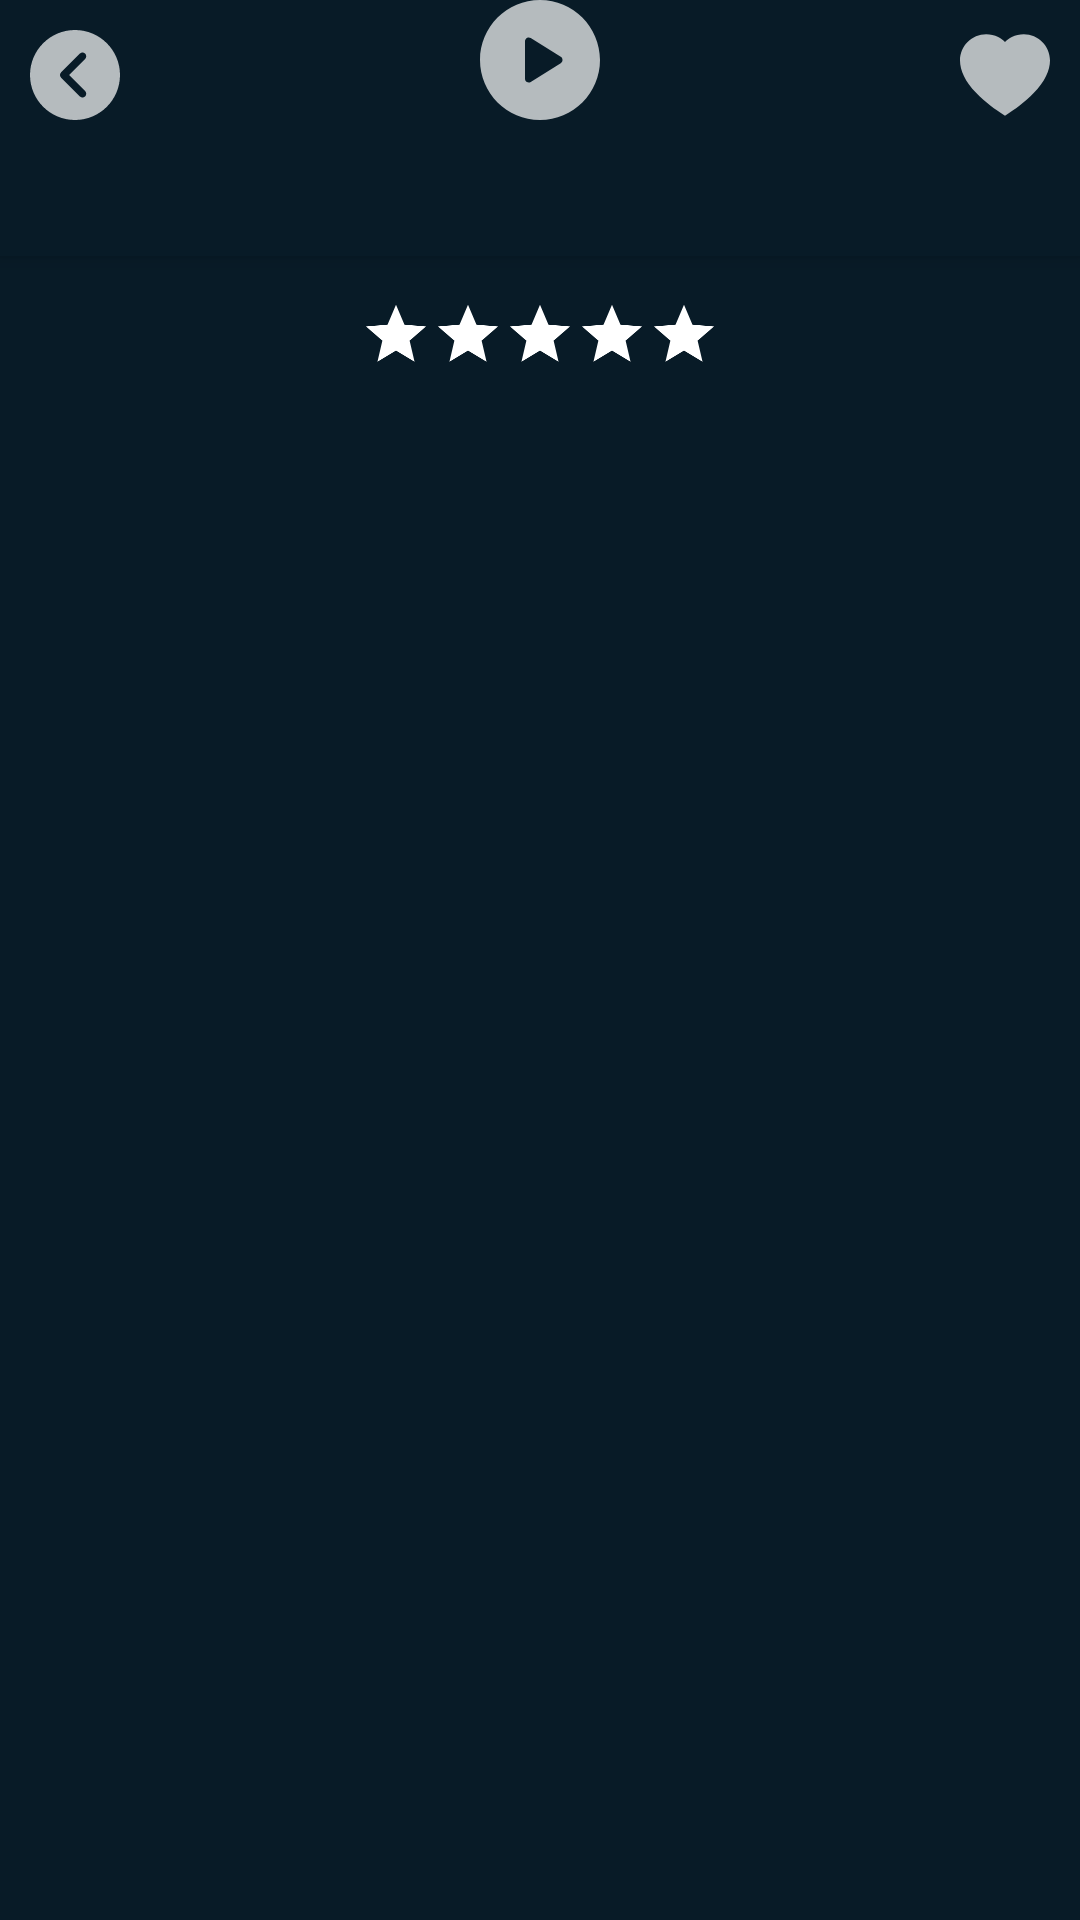

Here is an Android app screen rendered from its layout file. Give the layout XML and the strings, colors and styles it references.
<!-- AndroidManifest.xml: application theme Theme.Moviedb_54 -->
<!-- res/layout/fragment_detail_movie.xml -->
<?xml version="1.0" encoding="utf-8"?>
<androidx.constraintlayout.widget.ConstraintLayout xmlns:android="http://schemas.android.com/apk/res/android"
    xmlns:app="http://schemas.android.com/apk/res-auto"
    xmlns:tools="http://schemas.android.com/tools"
    android:layout_width="match_parent"
    android:layout_height="match_parent"
    android:background="@color/blue_dark">

    <androidx.coordinatorlayout.widget.CoordinatorLayout
        android:id="@+id/coordinatorLayout"
        android:layout_width="match_parent"
        android:layout_height="match_parent"
        app:layout_constraintEnd_toEndOf="parent"
        app:layout_constraintStart_toStartOf="parent"
        app:layout_constraintTop_toTopOf="parent">

        <com.google.android.material.appbar.AppBarLayout
            android:id="@+id/appBarHomePage"
            android:layout_width="match_parent"
            android:layout_height="wrap_content"
            android:background="@color/blue_dark">

            <androidx.constraintlayout.widget.ConstraintLayout
                android:id="@+id/constraintLayoutBar"
                android:layout_width="match_parent"
                android:layout_height="wrap_content"
                app:layout_scrollFlags="scroll|enterAlways">

                <androidx.appcompat.widget.AppCompatImageView
                    android:id="@+id/imageBackground"
                    android:layout_width="0dp"
                    android:layout_height="0dp"
                    android:scaleType="centerCrop"
                    app:layout_constraintBottom_toBottomOf="parent"
                    app:layout_constraintEnd_toEndOf="parent"
                    app:layout_constraintStart_toStartOf="parent"
                    app:layout_constraintTop_toTopOf="parent" />

                <androidx.appcompat.widget.AppCompatImageView
                    android:id="@+id/imagePlay"
                    android:layout_width="@dimen/dp_40"
                    android:layout_height="@dimen/dp_40"
                    android:src="@drawable/ic_play"
                    app:layout_constraintBottom_toBottomOf="parent"
                    app:layout_constraintEnd_toEndOf="parent"
                    app:layout_constraintStart_toStartOf="parent"
                    app:layout_constraintTop_toTopOf="@+id/imageBackground" />
            </androidx.constraintlayout.widget.ConstraintLayout>

            <androidx.appcompat.widget.AppCompatTextView
                android:id="@+id/textTitle"
                android:layout_width="match_parent"
                android:layout_height="wrap_content"
                android:layout_marginBottom="@dimen/dp_5"
                android:gravity="center"
                android:paddingStart="@dimen/dp_40"
                android:paddingEnd="@dimen/dp_40"
                android:textSize="@dimen/sp_30" />
        </com.google.android.material.appbar.AppBarLayout>

        <androidx.core.widget.NestedScrollView
            android:layout_width="match_parent"
            android:layout_height="wrap_content"
            app:layout_behavior="com.google.android.material.appbar.AppBarLayout$ScrollingViewBehavior">

            <androidx.constraintlayout.widget.ConstraintLayout
                android:layout_width="match_parent"
                android:layout_height="wrap_content">

                <androidx.appcompat.widget.AppCompatRatingBar
                    android:id="@+id/ratingBar"
                    android:layout_width="wrap_content"
                    android:layout_height="wrap_content"
                    android:isIndicator="true"
                    android:numStars="5"
                    android:progressBackgroundTint="@color/white"
                    android:progressTint="@color/yellow"
                    android:scaleX="0.5"
                    android:scaleY="0.5"
                    android:stepSize="0.5"
                    app:layout_constraintEnd_toEndOf="parent"
                    app:layout_constraintStart_toStartOf="parent"
                    app:layout_constraintTop_toTopOf="parent"
                    tools:targetApi="lollipop" />

                <androidx.constraintlayout.widget.ConstraintLayout
                    android:id="@+id/constraintLayout"
                    android:layout_width="match_parent"
                    android:layout_height="wrap_content"
                    app:layout_constraintEnd_toEndOf="parent"
                    app:layout_constraintStart_toStartOf="parent"
                    app:layout_constraintTop_toBottomOf="@+id/ratingBar">

                    <androidx.appcompat.widget.AppCompatImageView
                        android:id="@+id/imagePoster"
                        android:layout_width="0dp"
                        android:layout_height="0dp"
                        android:layout_marginStart="@dimen/dp_8"
                        android:layout_marginLeft="@dimen/dp_8"
                        android:scaleType="fitCenter"
                        app:layout_constraintDimensionRatio="550:825"
                        app:layout_constraintStart_toStartOf="parent"
                        app:layout_constraintTop_toTopOf="parent"
                        app:layout_constraintWidth_percent="0.38" />

                    <androidx.appcompat.widget.AppCompatTextView
                        android:id="@+id/textTagLine"
                        android:layout_width="0dp"
                        android:layout_height="wrap_content"
                        android:layout_marginStart="@dimen/dp_8"
                        android:layout_marginEnd="@dimen/dp_8"
                        android:textSize="@dimen/sp_20"
                        android:textStyle="italic"
                        app:layout_constraintEnd_toEndOf="parent"
                        app:layout_constraintStart_toEndOf="@+id/imagePoster"
                        app:layout_constraintTop_toTopOf="parent" />

                    <androidx.appcompat.widget.AppCompatTextView
                        android:id="@+id/textRelease"
                        android:layout_width="0dp"
                        android:layout_height="wrap_content"
                        android:layout_marginStart="@dimen/dp_8"
                        android:layout_marginTop="@dimen/dp_8"
                        android:layout_marginEnd="@dimen/dp_8"
                        android:textStyle="italic"
                        app:layout_constraintEnd_toEndOf="parent"
                        app:layout_constraintStart_toEndOf="@+id/imagePoster"
                        app:layout_constraintTop_toBottomOf="@+id/textTagLine" />

                    <androidx.appcompat.widget.AppCompatTextView
                        android:id="@+id/textGenres"
                        android:layout_width="0dp"
                        android:layout_height="wrap_content"
                        android:layout_marginStart="@dimen/dp_8"
                        android:layout_marginTop="@dimen/dp_8"
                        android:layout_marginEnd="@dimen/dp_8"
                        android:textStyle="italic"
                        app:layout_constraintEnd_toEndOf="parent"
                        app:layout_constraintStart_toEndOf="@+id/imagePoster"
                        app:layout_constraintTop_toBottomOf="@+id/textRelease" />

                    <androidx.appcompat.widget.AppCompatTextView
                        android:id="@+id/textOverview"
                        android:layout_width="match_parent"
                        android:layout_height="wrap_content"
                        android:layout_marginStart="@dimen/dp_8"
                        android:layout_marginTop="@dimen/dp_8"
                        android:layout_marginEnd="@dimen/dp_8"
                        android:lineSpacingExtra="@dimen/dp_3"
                        app:layout_constraintTop_toBottomOf="@+id/imagePoster"
                        app:layout_constraintStart_toStartOf="parent" />
                </androidx.constraintlayout.widget.ConstraintLayout>

                <androidx.recyclerview.widget.RecyclerView
                    android:id="@+id/recyclerViewActor"
                    android:layout_width="wrap_content"
                    android:layout_height="0dp"
                    android:layout_marginTop="@dimen/dp_10"
                    android:orientation="horizontal"
                    app:layoutManager="androidx.recyclerview.widget.LinearLayoutManager"
                    app:layout_constraintBottom_toTopOf="@+id/recyclerViewRecommendations"
                    app:layout_constraintDimensionRatio="3:1"
                    app:layout_constraintEnd_toEndOf="parent"
                    app:layout_constraintHeight_percent="0.7"
                    app:layout_constraintStart_toStartOf="parent"
                    app:layout_constraintTop_toBottomOf="@+id/constraintLayout"
                    tools:listitem="@layout/item_actor" />

                <androidx.recyclerview.widget.RecyclerView
                    android:id="@+id/recyclerViewRecommendations"
                    android:layout_width="match_parent"
                    android:layout_height="wrap_content"
                    android:layout_marginTop="@dimen/dp_10"
                    android:padding="@dimen/dp_10"
                    app:layoutManager="androidx.recyclerview.widget.GridLayoutManager"
                    app:layout_constraintDimensionRatio="825:550"
                    app:layout_constraintTop_toBottomOf="@id/recyclerViewActor"
                    app:spanCount="2"
                    tools:listitem="@layout/item_recommendations" />
            </androidx.constraintlayout.widget.ConstraintLayout>
        </androidx.core.widget.NestedScrollView>
    </androidx.coordinatorlayout.widget.CoordinatorLayout>

    <androidx.appcompat.widget.AppCompatImageView
        android:id="@+id/imageBack"
        android:layout_width="@dimen/dp_50"
        android:layout_height="@dimen/dp_50"
        android:padding="@dimen/dp_10"
        android:src="@drawable/ic_back"
        app:layout_constraintStart_toStartOf="parent"
        app:layout_constraintTop_toTopOf="parent" />

    <androidx.appcompat.widget.AppCompatImageView
        android:id="@+id/imageFavorite"
        android:layout_width="@dimen/dp_50"
        android:layout_height="@dimen/dp_50"
        android:padding="@dimen/dp_10"
        android:src="@drawable/ic_heart_default"
        app:layout_constraintEnd_toEndOf="parent"
        app:layout_constraintTop_toTopOf="parent" />
</androidx.constraintlayout.widget.ConstraintLayout>
<!-- res/layout/item_actor.xml (included above) -->
<layout xmlns:android="http://schemas.android.com/apk/res/android"
    xmlns:app="http://schemas.android.com/apk/res-auto"
    xmlns:bind="http://schemas.android.com/tools">

    <data>

        <variable
            name="actor"
            type="com.sun.moviedb_54.data.model.Actor" />
    </data>

    <androidx.constraintlayout.widget.ConstraintLayout
        android:layout_width="wrap_content"
        android:layout_height="wrap_content">

        <de.hdodenhof.circleimageview.CircleImageView
            android:id="@+id/imageActor"
            android:layout_width="@dimen/dp_120"
            android:layout_height="@dimen/dp_120"
            android:layout_marginEnd="@dimen/dp_5"
            app:civ_border_color="@color/white"
            app:civ_border_width="1dp"
            app:layout_constraintEnd_toEndOf="parent"
            app:layout_constraintStart_toStartOf="parent"
            app:layout_constraintTop_toTopOf="parent"
            bind:ignore="MissingConstraints"
            bind:onLoadImage="@{actor.actorImage}" />

    </androidx.constraintlayout.widget.ConstraintLayout>
</layout>
<!-- res/layout/item_recommendations.xml (included above) -->
<?xml version="1.0" encoding="utf-8"?>
<layout xmlns:android="http://schemas.android.com/apk/res/android"
    xmlns:app="http://schemas.android.com/apk/res-auto"
    xmlns:bind="http://schemas.android.com/tools">

    <data>

        <variable
            name="movieRecommend"
            type="com.sun.moviedb_54.data.model.MovieResult" />
    </data>

    <androidx.constraintlayout.widget.ConstraintLayout
        android:layout_width="match_parent"
        android:layout_height="wrap_content"
        android:padding="@dimen/dp_10">

        <androidx.appcompat.widget.AppCompatTextView
            android:id="@+id/textRecommendation"
            android:layout_width="wrap_content"
            android:layout_height="wrap_content"
            android:layout_marginTop="@dimen/dp_8"
            android:gravity="center_vertical"
            android:text="@{movieRecommend.title}"
            android:textColor="@color/white"
            android:textSize="@dimen/sp_12"
            app:layout_constraintEnd_toEndOf="parent"
            app:layout_constraintStart_toStartOf="parent"
            app:layout_constraintTop_toBottomOf="@+id/cardView" />

        <androidx.cardview.widget.CardView
            android:id="@+id/cardView"
            android:layout_width="0dp"
            android:layout_height="0dp"
            app:cardCornerRadius="@dimen/dp_20"
            app:layout_constraintBottom_toBottomOf="parent"
            app:layout_constraintDimensionRatio="550:825"
            app:layout_constraintEnd_toEndOf="parent"
            app:layout_constraintStart_toStartOf="parent"
            app:layout_constraintTop_toTopOf="parent"
            app:layout_constraintVertical_bias="0.0">

            <androidx.appcompat.widget.AppCompatImageView
                android:id="@+id/imageRecommendation"
                android:layout_width="match_parent"
                android:layout_height="match_parent"
                android:scaleType="fitXY"
                bind:onLoadImage="@{movieRecommend.posterPath}" />
        </androidx.cardview.widget.CardView>
    </androidx.constraintlayout.widget.ConstraintLayout>
</layout>
<!-- resources referenced by this layout -->
<resources>
  <color name="blue_dark">#081B27</color>
  <color name="white">#FFFFFFFF</color>
  <color name="yellow">#FFE500</color>
  <dimen name="dp_10">10dp</dimen>
  <dimen name="dp_20">20dp</dimen>
  <dimen name="dp_3">3dp</dimen>
  <dimen name="dp_40">40dp</dimen>
  <dimen name="dp_5">5dp</dimen>
  <dimen name="dp_50">50dp</dimen>
  <dimen name="dp_8">8dp</dimen>
  <dimen name="sp_12">12sp</dimen>
  <dimen name="sp_20">20sp</dimen>
  <dimen name="sp_30">30sp</dimen>
  <!-- drawable ic_back (drawable) -->
  <vector xmlns:android="http://schemas.android.com/apk/res/android"
      android:width="24dp"
      android:height="24dp"
      android:viewportWidth="512"
      android:viewportHeight="512">
      <path
          android:fillColor="#B3FFFFFF"
          android:pathData="M256,0C114.837,0 0,114.837 0,256s114.837,256 256,256s256,-114.837 256,-256S397.163,0 256,0zM313.749,347.584c8.341,8.341 8.341,21.824 0,30.165c-4.16,4.16 -9.621,6.251 -15.083,6.251c-5.461,0 -10.923,-2.091 -15.083,-6.251L176.917,271.083c-8.341,-8.341 -8.341,-21.824 0,-30.165l106.667,-106.667c8.341,-8.341 21.824,-8.341 30.165,0s8.341,21.824 0,30.165L222.165,256L313.749,347.584z" />
  </vector>
  <!-- drawable ic_heart_default (drawable) -->
  <vector android:height="32dp" android:viewportHeight="485"
      android:viewportWidth="485" android:width="32dp" xmlns:android="http://schemas.android.com/apk/res/android">
      <path android:fillColor="#B3FFFFFF" android:pathData="M343.611,22.543c-22.614,0 -44.227,5.184 -64.238,15.409c-13.622,6.959 -26.135,16.205 -36.873,27.175c-10.738,-10.97 -23.251,-20.216 -36.873,-27.175c-20.012,-10.225 -41.625,-15.409 -64.239,-15.409C63.427,22.543 0,85.97 0,163.932c0,55.219 29.163,113.866 86.678,174.314c48.022,50.471 106.816,92.543 147.681,118.95l8.141,5.261l8.141,-5.261c40.865,-26.406 99.659,-68.479 147.681,-118.95C455.837,277.798 485,219.151 485,163.932C485,85.97 421.573,22.543 343.611,22.543z"/>
  </vector>
  <!-- drawable ic_play (drawable) -->
  <vector android:height="24dp" android:viewportHeight="512"
      android:viewportWidth="512" android:width="24dp" xmlns:android="http://schemas.android.com/apk/res/android">
      <path android:fillColor="#B3FFFFFF" android:pathData="M256,0C114.617,0 0,114.615 0,256s114.617,256 256,256s256,-114.615 256,-256S397.383,0 256,0zM344.48,269.57l-128,80c-2.59,1.617 -5.535,2.43 -8.48,2.43c-2.668,0 -5.34,-0.664 -7.758,-2.008C195.156,347.172 192,341.82 192,336V176c0,-5.82 3.156,-11.172 8.242,-13.992c5.086,-2.836 11.305,-2.664 16.238,0.422l128,80c4.676,2.93 7.52,8.055 7.52,13.57S349.156,266.641 344.48,269.57z"/>
  </vector>
  <style name="Theme.Moviedb_54" parent="Theme.MaterialComponents.DayNight.DarkActionBar">
          
          <item name="colorPrimary">@color/purple_500</item>
          <item name="colorPrimaryVariant">@color/purple_700</item>
          <item name="colorOnPrimary">@color/white</item>
          
          <item name="colorSecondary">@color/teal_200</item>
          <item name="colorSecondaryVariant">@color/teal_700</item>
          <item name="colorOnSecondary">@color/black</item>
          
          <item name="android:statusBarColor" tools:targetApi="l">?attr/colorPrimaryVariant</item>
          
      </style>
  <color name="purple_500">#FF6200EE</color>
  <color name="purple_700">#FF3700B3</color>
  <color name="teal_200">#FF03DAC5</color>
  <color name="teal_700">#FF018786</color>
  <color name="black">#FF000000</color>
</resources>
